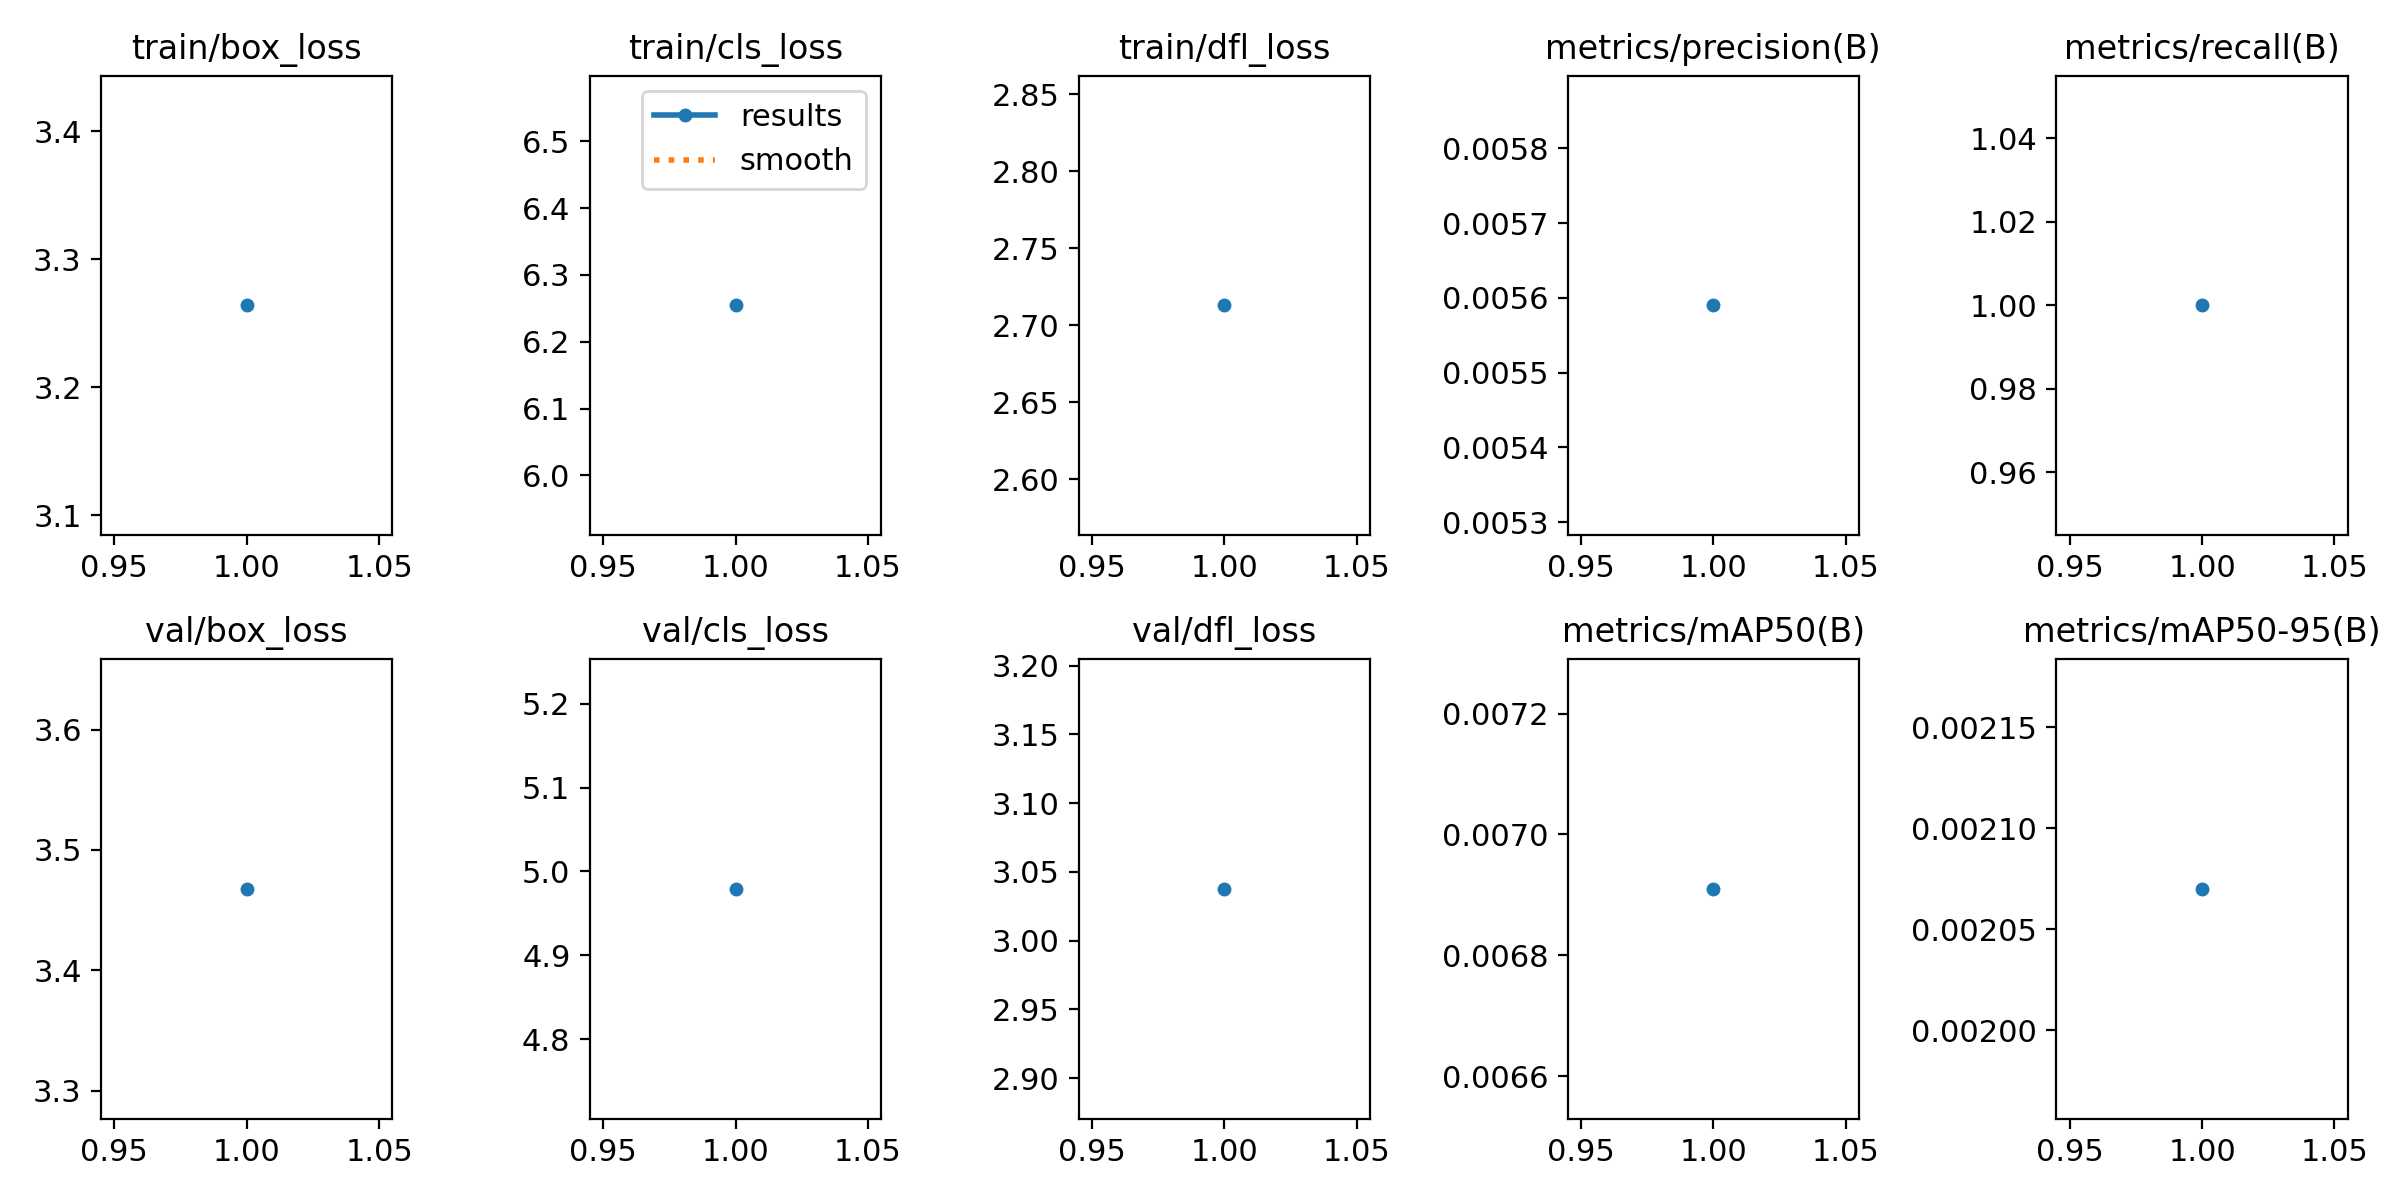

Source data for this figure (header and first rows):
epoch, time, train/box_loss, train/cls_loss, train/dfl_loss, metrics/precision(B), metrics/recall(B), metrics/mAP50(B), metrics/mAP50-95(B), val/box_loss, val/cls_loss, val/dfl_loss, lr/pg0, lr/pg1, lr/pg2
1, 2.777, 3.264, 6.255, 2.713, 0.00559, 1, 0.00691, 0.00207, 3.468, 4.979, 3.038, 0, 0, 0
